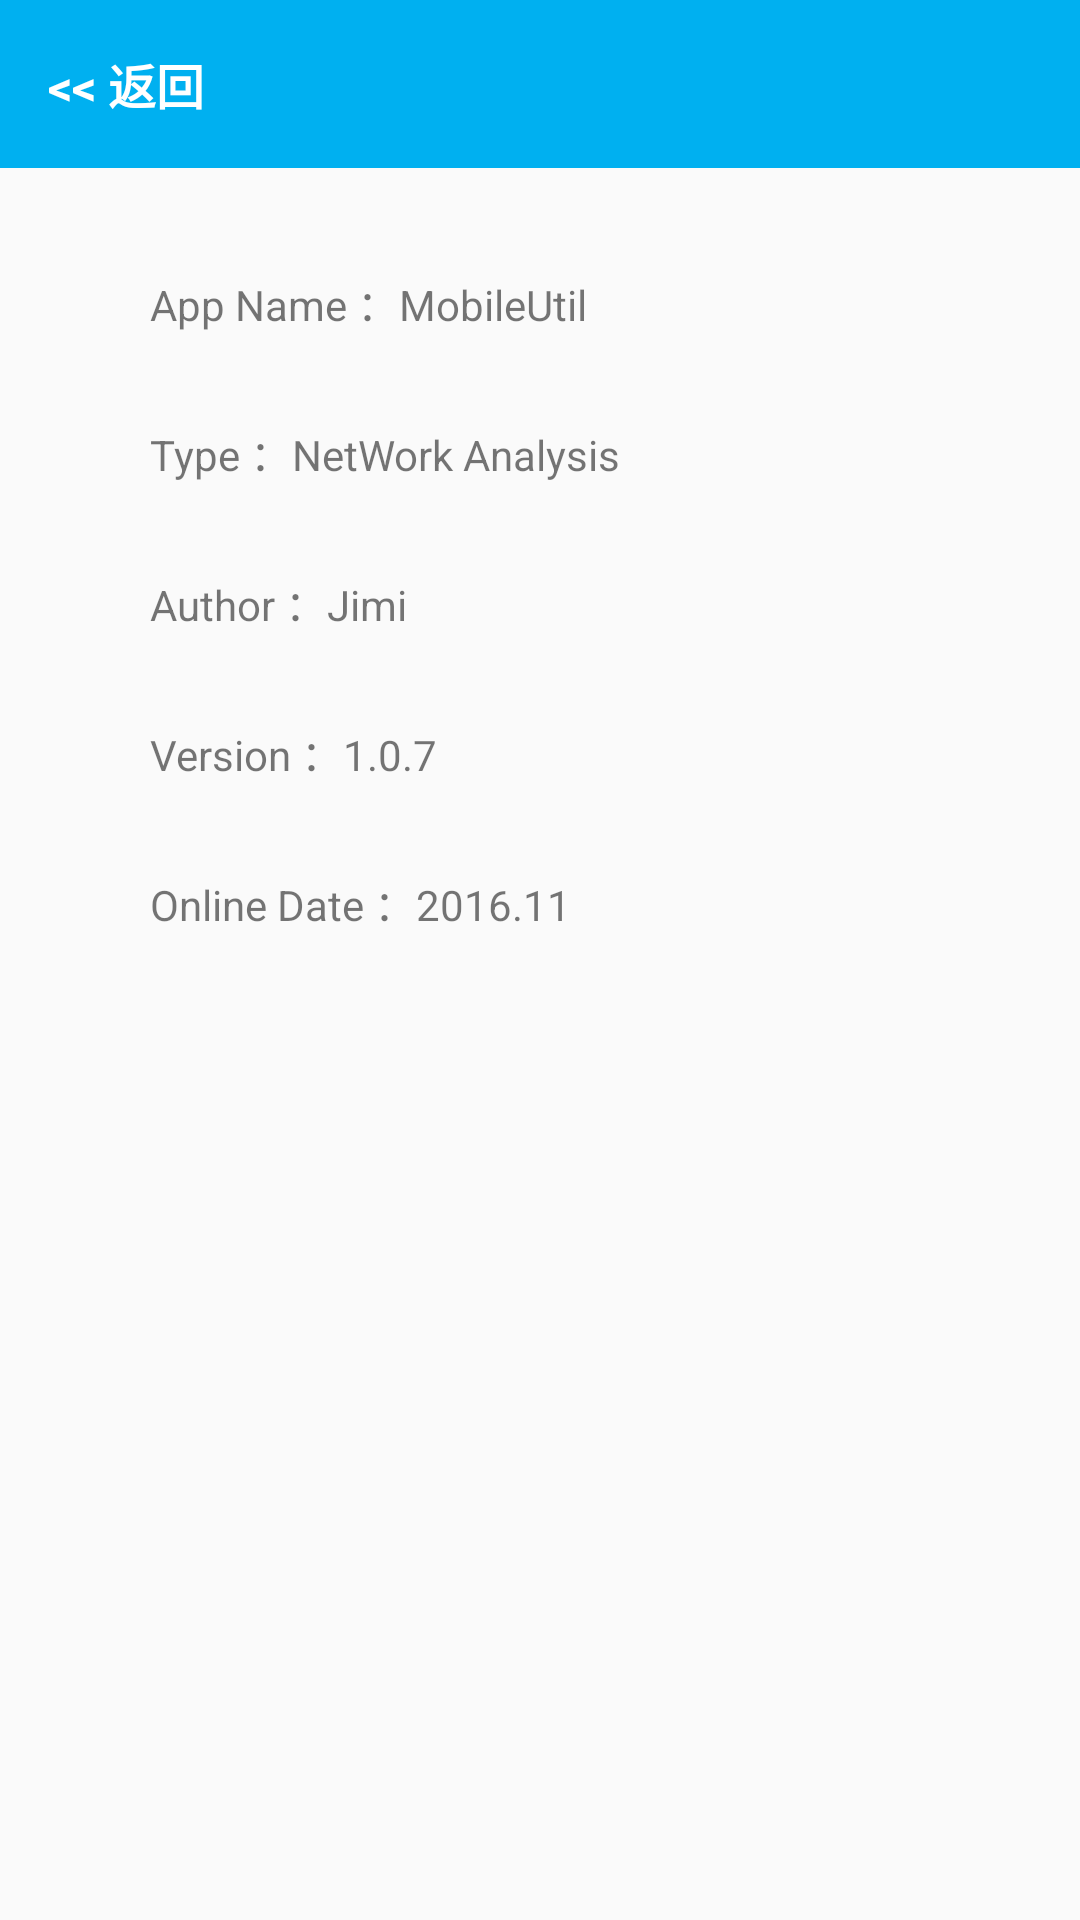

Android layout source for this screen:
<!-- AndroidManifest.xml: application theme AppTheme -->
<!-- res/layout/activity_about.xml -->
<?xml version="1.0" encoding="utf-8"?>
<LinearLayout xmlns:android="http://schemas.android.com/apk/res/android"
    xmlns:tools="http://schemas.android.com/tools"
    android:layout_width="match_parent"
    android:layout_height="match_parent"
    xmlns:app="http://schemas.android.com/apk/res-auto"
    android:orientation="vertical"
    tools:context=".AboutActivity">

    <include layout="@layout/toolbar_sub"></include>

    <TextView
        android:layout_marginTop="20dp"
        android:paddingLeft="50dp"
        android:layout_width="match_parent"
        android:layout_height="50dp"
        android:text="@string/about_qq"
        android:gravity="center_vertical"
        android:textAlignment="textStart"></TextView>
    <TextView
        android:paddingLeft="50dp"
        android:layout_width="match_parent"
        android:layout_height="50dp"
        android:text="@string/about_email"
        android:gravity="center_vertical"
        android:textAlignment="textStart"></TextView>
    <TextView
        android:paddingLeft="50dp"
        android:layout_width="match_parent"
        android:layout_height="50dp"
        android:text="@string/about_author"
        android:gravity="center_vertical"
        android:textAlignment="textStart"></TextView>
    <TextView
        android:paddingLeft="50dp"
        android:layout_width="match_parent"
        android:layout_height="50dp"
        android:text="@string/about_version"
        android:gravity="center_vertical"
        android:textAlignment="textStart"></TextView>
    <TextView
        android:paddingLeft="50dp"
        android:layout_width="match_parent"
        android:layout_height="50dp"
        android:text="@string/about_date"
        android:gravity="center_vertical"
        android:textAlignment="textStart"></TextView>
</LinearLayout>
<!-- res/layout/toolbar_sub.xml (included above) -->
<android.support.v7.widget.Toolbar
    xmlns:android="http://schemas.android.com/apk/res/android"
    xmlns:app="http://schemas.android.com/apk/res-auto"
    android:id="@+id/toolbar_assist"
    android:layout_width="match_parent"
    android:layout_height="wrap_content"
    android:theme="@style/ThemeOverlay.AppCompat.Dark.ActionBar"
    android:background="#00B0F0"
    android:minHeight="?attr/actionBarSize"
    app:popupTheme="@style/ToolbarPopupTheme">

    <LinearLayout
        android:layout_width="match_parent"
        android:layout_height="40dp"
        android:orientation="horizontal">
        <TextView
            android:id="@+id/title_back"
            android:layout_width="wrap_content"
            android:layout_height="match_parent"
            android:clickable="true"
            android:gravity="center"
            android:text="@string/str_back"
            style="@style/ToolbarTextTopTheme"/>

        <TextView
            android:id="@+id/toolbar_assist_title"
            android:layout_width="match_parent"
            android:layout_height="match_parent"
            android:clickable="true"
            android:gravity="center|right"
            style="@style/ToolbarTextTopTheme"
            android:paddingRight="20dp" />
    </LinearLayout>
</android.support.v7.widget.Toolbar>
<!-- resources referenced by this layout -->
<resources>
  <string name="about_author">Author ：Jimi</string>
  <string name="about_date">Online Date ：2016.11</string>
  <string name="about_email">Type ：NetWork Analysis</string>
  <string name="about_qq">App Name ：MobileUtil</string>
  <string name="about_version">Version ：1.0.7</string>
  <string name="str_back">&lt;&lt; 返回</string>
  <style name="ToolbarPopupTheme" parent="@style/ThemeOverlay.AppCompat.Light">
          <item name="android:textColor">@android:color/darker_gray</item>
          <item name="android:textSize">12sp</item>
          <item name="android:background">@android:color/white</item>
          <item name="overlapAnchor">false</item>
          <item name="android:dropDownVerticalOffset">7dp</item>
      </style>
  <style name="ToolbarTextTopTheme" parent="TextAppearance.AppCompat.Menu">
          <item name="android:textColor">#FFFFFF</item>
          <item name="android:textStyle">bold</item>
          <item name="android:textSize">16sp</item>
      </style>
  <style name="AppTheme" parent="Theme.AppCompat.Light.NoActionBar">
          
          <item name="android:windowNoTitle">true</item>
          <item name="android:windowActionBar">false</item>
          <item name="android:textColorPrimary">@android:color/white</item>
      </style>
</resources>
